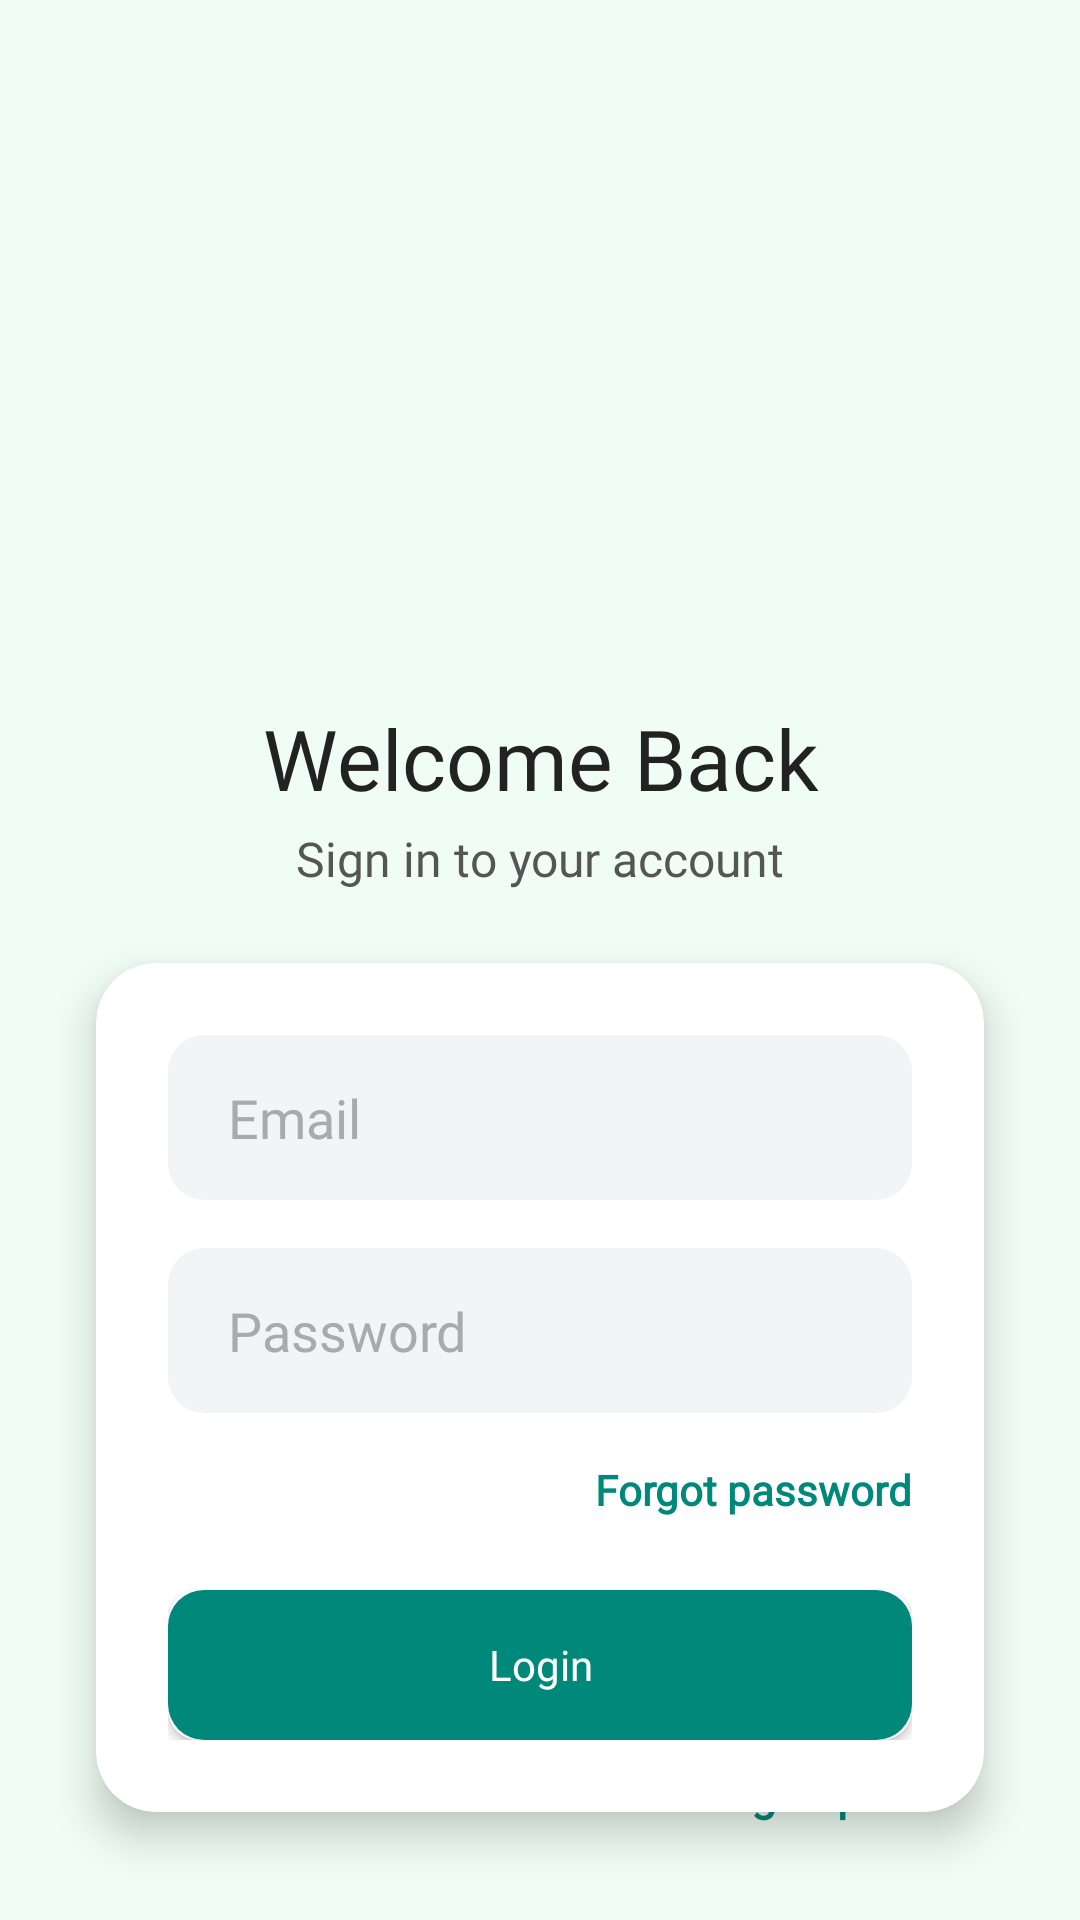

Produce the Android XML layout that renders to this screen, including the resource entries it uses.
<!-- AndroidManifest.xml: application theme Theme.WeatherApp -->
<!-- res/layout/activity_login.xml -->
<?xml version="1.0" encoding="utf-8"?>
<RelativeLayout xmlns:android="http://schemas.android.com/apk/res/android"
    xmlns:app="http://schemas.android.com/apk/res-auto"
    xmlns:tools="http://schemas.android.com/tools"
    android:layout_width="match_parent"
    android:layout_height="match_parent"
    android:background="@color/app_background_color"
    tools:context=".LoginActivity">

    <LinearLayout
        android:id="@+id/signup_container"
        android:layout_width="match_parent"
        android:layout_height="wrap_content"
        android:layout_alignParentBottom="true"
        android:gravity="center"
        android:orientation="horizontal"
        android:paddingVertical="32dp">

        <TextView
            android:id="@+id/text2_tv"
            android:layout_width="wrap_content"
            android:layout_height="wrap_content"
            android:fontFamily="@font/dm_sans"
            android:text="Don't have an account?   "
            android:textColor="@color/app_secondary_text"
            android:textSize="15sp" />

        <TextView
            android:id="@+id/SignUp_tv"
            android:layout_width="wrap_content"
            android:layout_height="wrap_content"
            android:fontFamily="@font/dm_sans_bold"
            android:text="Sign up"
            android:textColor="@color/app_accent_green"
            android:textSize="15sp"
            android:textStyle="bold" />
    </LinearLayout>

    <ImageView
        android:id="@+id/img_illustration"
        android:layout_width="150dp"
        android:layout_height="150dp"
        android:layout_alignParentTop="true"
        android:layout_centerHorizontal="true"
        android:layout_marginTop="60dp"
        android:contentDescription="Medicine Reminder"
        app:srcCompat="@drawable/ic_camera_blue"
        app:tint="@color/app_accent_green" />

    <TextView
        android:id="@+id/textView"
        style="@style/TextAppearance.AppCompat.Headline"
        android:layout_width="match_parent"
        android:layout_height="wrap_content"
        android:layout_below="@id/img_illustration"
        android:layout_marginStart="32dp"
        android:layout_marginTop="24dp"
        android:layout_marginEnd="32dp"
        android:fontFamily="@font/dm_sans_bold"
        android:text="Welcome Back"
        android:textAlignment="center"
        android:textColor="@color/app_primary_text"
        android:textSize="28sp" />

    <TextView
        android:id="@+id/textView2"
        android:layout_width="match_parent"
        android:layout_height="wrap_content"
        android:layout_below="@id/textView"
        android:layout_alignStart="@id/textView"
        android:layout_alignEnd="@id/textView"
        android:layout_marginTop="4dp"
        android:fontFamily="@font/dm_sans"
        android:text="Sign in to your account"
        android:textAlignment="center"
        android:textColor="@color/app_secondary_text"
        android:textSize="16sp" />


    <androidx.cardview.widget.CardView
        android:id="@+id/login_card"
        android:layout_width="match_parent"
        android:layout_height="wrap_content"
        android:layout_below="@id/textView2"
        android:layout_alignStart="@id/textView"
        android:layout_alignEnd="@id/textView"
        android:layout_marginTop="24dp"
        app:cardBackgroundColor="@color/card_background_color"
        app:cardCornerRadius="20dp"
        app:cardElevation="8dp">

        <LinearLayout
            android:layout_width="match_parent"
            android:layout_height="wrap_content"
            android:orientation="vertical"
            android:padding="24dp">

            <EditText
                android:id="@+id/email_box"
                android:layout_width="match_parent"
                android:layout_height="55dp"
                android:background="@drawable/premium_edittext_bg"
                android:ems="10"
                android:fontFamily="@font/dm_sans"
                android:hint="Email"
                android:inputType="textEmailAddress"
                android:paddingStart="20dp"
                android:paddingEnd="20dp"
                android:textColorHint="@color/app_hint_text" />

            <EditText
                android:id="@+id/pass_box"
                android:layout_width="match_parent"
                android:layout_height="55dp"
                android:layout_marginTop="16dp"
                android:background="@drawable/premium_edittext_bg"
                android:drawableEnd="@drawable/visibility_off"
                android:drawableTint="@color/app_accent_green"
                android:ems="10"
                android:fontFamily="@font/dm_sans"
                android:hint="Password"
                android:inputType="textPassword"
                android:longClickable="false"
                android:paddingStart="20dp"
                android:paddingEnd="10dp"
                android:textColorHint="@color/app_hint_text" />

            <TextView
                android:id="@+id/forgotpass_tv"
                android:layout_width="wrap_content"
                android:layout_height="wrap_content"
                android:layout_gravity="end"
                android:layout_marginTop="16dp"
                android:fontFamily="@font/dm_sans_bold"
                android:text="Forgot password"
                android:textColor="@color/app_accent_green"
                android:textStyle="bold" />

            <include
                android:id="@+id/login_button"
                layout="@layout/progress_button"
                android:layout_width="match_parent"
                android:layout_height="50dp"
                android:layout_marginTop="24dp" />

        </LinearLayout>
    </androidx.cardview.widget.CardView>


    <View
        android:id="@+id/linearLayout"
        android:layout_width="0dp"
        android:layout_height="0dp" />

    <View
        android:id="@+id/guideline3"
        android:layout_width="0dp"
        android:layout_height="0dp" />

    <View
        android:id="@+id/guideline_left"
        android:layout_width="0dp"
        android:layout_height="0dp" />

    <View
        android:id="@+id/guideline_right"
        android:layout_width="0dp"
        android:layout_height="0dp" />

</RelativeLayout>
<!-- res/layout/progress_button.xml (included above) -->
<?xml version="1.0" encoding="utf-8"?>
<androidx.cardview.widget.CardView xmlns:android="http://schemas.android.com/apk/res/android"
    xmlns:app="http://schemas.android.com/apk/res-auto"
    android:layout_width="330dp"
    android:layout_height="50dp"
    app:cardCornerRadius="10dp">

    <androidx.constraintlayout.widget.ConstraintLayout
        android:id="@+id/progress_button_bg"
        android:layout_width="match_parent"
        android:layout_height="match_parent"
        android:background="@drawable/premium_button_bg">

        <TextView
            android:id="@+id/buttonText"
            android:layout_width="330dp"
            android:layout_height="50dp"
            android:fontFamily="@font/dm_sans"
            android:gravity="center"
            android:text="Login"
            android:textColor="@color/white"
            app:layout_constraintBottom_toBottomOf="parent"
            app:layout_constraintEnd_toEndOf="parent"
            app:layout_constraintStart_toStartOf="parent"
            app:layout_constraintTop_toTopOf="parent" />

        <ProgressBar
            android:id="@+id/buttonProgress"
            android:layout_width="25dp"
            android:layout_height="25dp"
            android:indeterminate="true"
            android:indeterminateTint="@color/white"
            android:indeterminateTintMode="src_atop"
            android:visibility="invisible"
            app:layout_constraintBottom_toBottomOf="parent"
            app:layout_constraintEnd_toEndOf="parent"
            app:layout_constraintStart_toStartOf="parent"
            app:layout_constraintTop_toTopOf="parent" />
    </androidx.constraintlayout.widget.ConstraintLayout>

</androidx.cardview.widget.CardView>
<!-- resources referenced by this layout -->
<resources>
  <color name="app_accent_green">#00897B</color>
  <color name="app_background_color">#F0FDF4</color>
  <color name="app_hint_text">#AAAAAA</color>
  <color name="app_primary_text">#222222</color>
  <color name="app_secondary_text">#555555</color>
  <color name="card_background_color">#FFFFFF</color>
  <color name="white">#FFFFFFFF</color>
  <!-- drawable premium_button_bg (drawable) -->
  <?xml version="1.0" encoding="utf-8"?>
  <shape xmlns:android="http://schemas.android.com/apk/res/android"
      android:shape="rectangle">
  
      <solid android:color="@color/app_accent_green" />
      <corners android:radius="12dp" />
  
  </shape>
  <!-- drawable premium_edittext_bg (drawable) -->
  <?xml version="1.0" encoding="utf-8"?>
  <shape xmlns:android="http://schemas.android.com/apk/res/android"
      android:shape="rectangle">
  
      <solid android:color="@color/edittext_bg_color" />
      <corners android:radius="12dp" />
  
  </shape>
  <style name="Theme.WeatherApp" parent="Theme.MaterialComponents.DayNight.NoActionBar">
          
          <item name="colorPrimary">#009688</item>
          <item name="colorPrimaryVariant">@color/app_accent_green</item>
          <item name="colorOnPrimary">@color/white</item>
          
          <item name="colorSecondary">@color/app_accent_green</item>
          <item name="colorSecondaryVariant">@color/app_accent_green</item>
          <item name="colorOnSecondary">@color/black</item>
          
          <item name="android:statusBarColor" tools:targetApi="l">@color/app_accent_green</item>
          
      </style>
  <color name="edittext_bg_color">#F3F4F6</color>
  <color name="black">#FF000000</color>
</resources>
